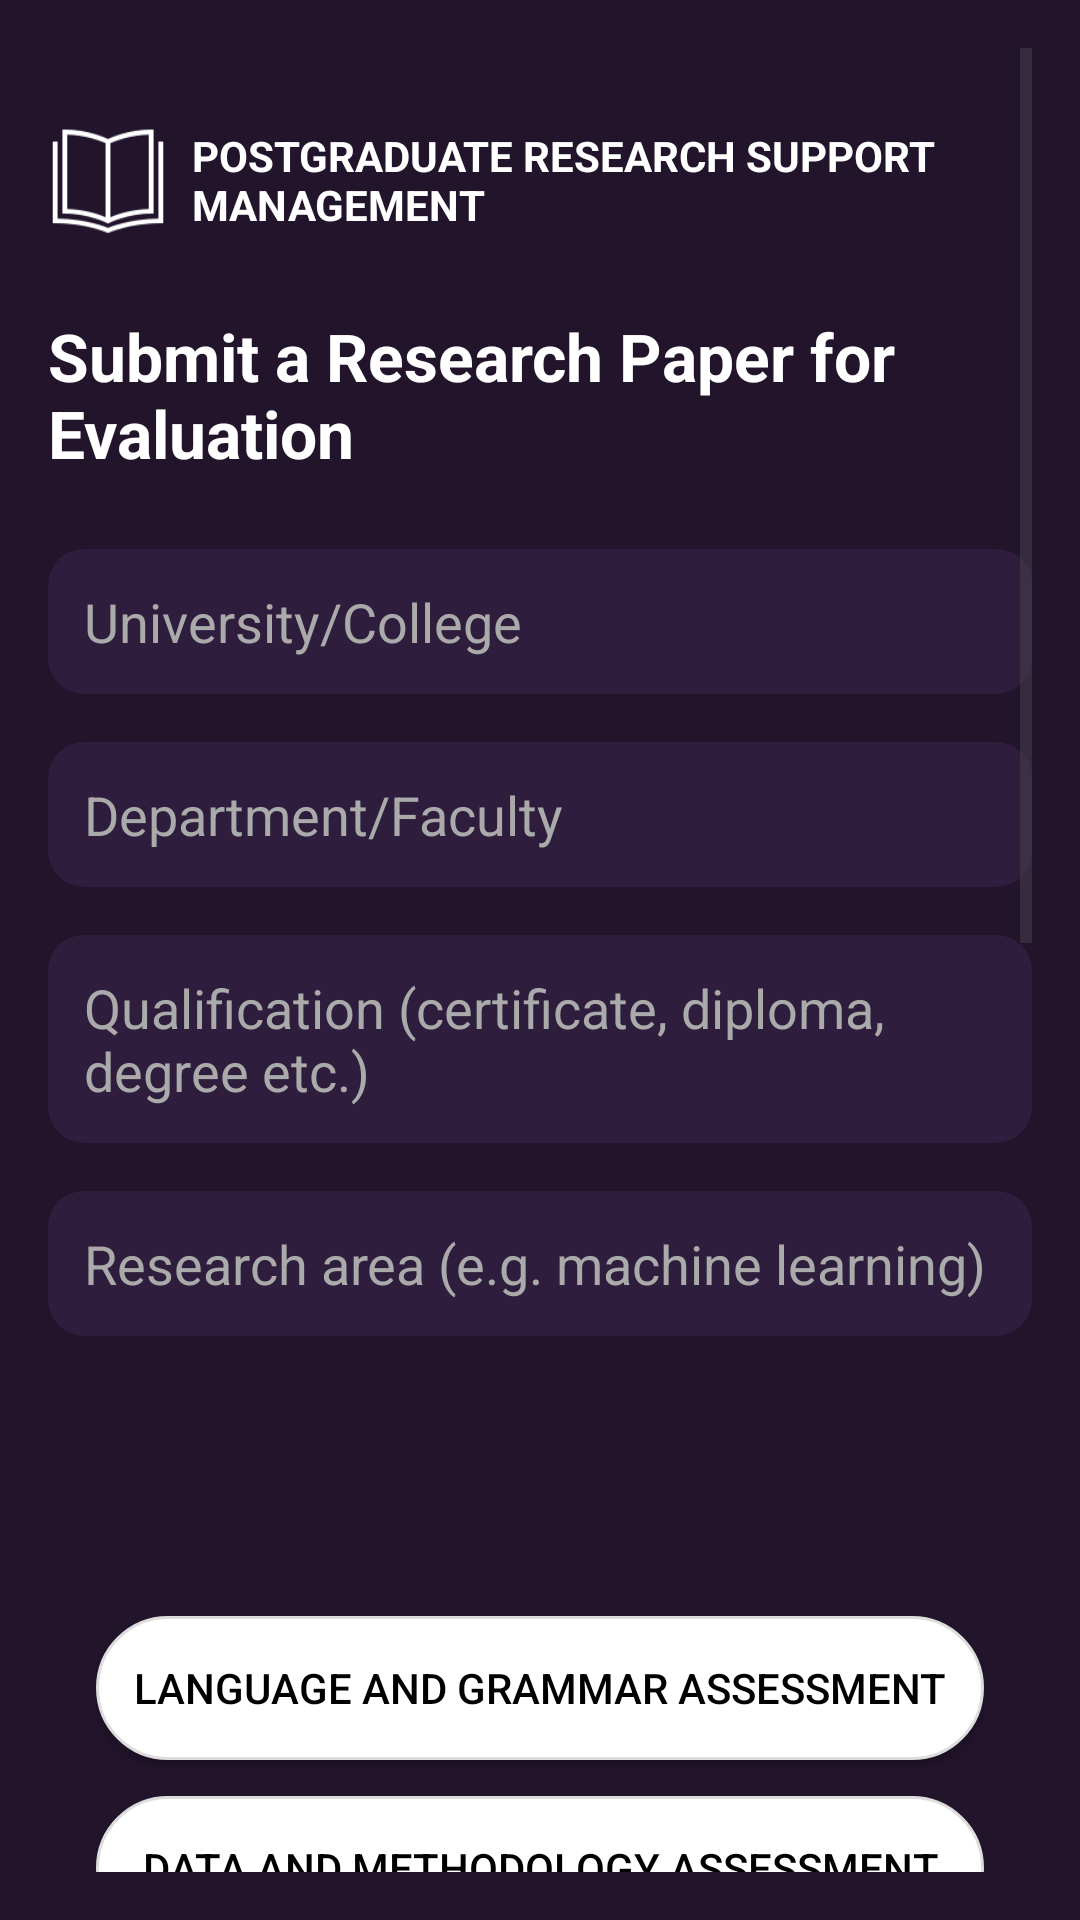

Android layout source for this screen:
<!-- AndroidManifest.xml: application theme Theme.Post_grade -->
<!-- res/layout/activity_submit_paper.xml -->
<?xml version="1.0" encoding="utf-8"?>
<ScrollView xmlns:android="http://schemas.android.com/apk/res/android"
    xmlns:app="http://schemas.android.com/apk/res-auto"
    android:id="@+id/main"
    android:layout_width="match_parent"
    android:layout_height="match_parent"
    android:background="#22142B"
    android:padding="16dp"
    android:fillViewport="true"
    android:fitsSystemWindows="true">

    <LinearLayout
        android:layout_width="match_parent"
        android:layout_height="wrap_content"
        android:orientation="vertical"
        android:gravity="center_horizontal">

        
        <View
            android:layout_width="match_parent"
            android:layout_height="24dp" />

        
        <LinearLayout
            android:layout_width="match_parent"
            android:layout_height="wrap_content"
            android:orientation="horizontal"
            android:gravity="center_vertical"
            android:layout_marginBottom="24dp">

            <ImageView
                android:layout_width="40dp"
                android:layout_height="40dp"
                android:src="@drawable/logo"
                android:layout_marginEnd="8dp"
                android:contentDescription="App Logo"/>

            <TextView
                android:layout_width="wrap_content"
                android:layout_height="wrap_content"
                android:text="POSTGRADUATE RESEARCH SUPPORT MANAGEMENT"
                android:textColor="#FFFFFF"
                android:textStyle="bold"
                android:textSize="14sp"
                android:maxLines="2"/>
        </LinearLayout>

        
        <TextView
            android:layout_width="wrap_content"
            android:layout_height="wrap_content"
            android:text="Submit a Research Paper for Evaluation"
            android:textColor="#FFFFFF"
            android:textSize="22sp"
            android:textStyle="bold"
            android:layout_marginBottom="24dp"/>

        
        <EditText
            android:id="@+id/etUniversity"
            style="@style/QuotationInputStyle"
            android:hint="University/College"/>

        <EditText
            android:id="@+id/etDepartment"
            style="@style/QuotationInputStyle"
            android:hint="Department/Faculty"/>

        <EditText
            android:id="@+id/etQualification"
            style="@style/QuotationInputStyle"
            android:hint="Qualification (certificate, diploma, degree etc.)"/>

        <EditText
            android:id="@+id/etResearchArea"
            style="@style/QuotationInputStyle"
            android:hint="Research area (e.g. machine learning)"/>

        
        <LinearLayout
            android:layout_width="match_parent"
            android:layout_height="wrap_content"
            android:background="@drawable/bg_card_rounded"
            android:orientation="vertical"
            android:elevation="4dp"
            android:padding="16dp"
            android:layout_marginBottom="24dp">

            <TextView
                android:layout_width="match_parent"
                android:layout_height="wrap_content"
                android:text="Reason for Research Paper Evaluation"
                android:textSize="18sp"
                android:textStyle="bold"
                android:textColor="#22142B"
                android:gravity="center"
                android:layout_marginBottom="16dp"/>

            <Button
                android:id="@+id/btnReasonLanguage"
                style="@style/QuotationReasonButtonStyle"
                android:text="Language and grammar assessment"/>

            <Button
                android:id="@+id/btnReasonData"
                style="@style/QuotationReasonButtonStyle"
                android:text="Data and methodology assessment"/>

            <Button
                android:id="@+id/btnReasonValidity"
                style="@style/QuotationReasonButtonStyle"
                android:text="Validity and credibility assessment"/>
        </LinearLayout>

        
        <LinearLayout
            android:layout_width="match_parent"
            android:layout_height="wrap_content"
            android:background="@drawable/bg_card_rounded"
            android:orientation="vertical"
            android:elevation="4dp"
            android:padding="16dp"
            android:layout_marginBottom="24dp">

            <TextView
                android:layout_width="match_parent"
                android:layout_height="wrap_content"
                android:text="Urgency"
                android:textSize="18sp"
                android:textStyle="bold"
                android:textColor="#22142B"
                android:gravity="center"
                android:layout_marginBottom="16dp"/>

            <Button
                android:id="@+id/btnUrgencyLow"
                style="@style/QuotationReasonButtonStyle"
                android:text="Low"/>

            <Button
                android:id="@+id/btnUrgencyMedium"
                style="@style/QuotationReasonButtonStyle"
                android:text="Medium"/>

            <Button
                android:id="@+id/btnUrgencyHigh"
                style="@style/QuotationReasonButtonStyle"
                android:text="High"/>
        </LinearLayout>

        
        <EditText
            android:id="@+id/etDescription"
            style="@style/QuotationInputStyle"
            android:hint="Description (e.g. evaluate if my research methods are appropriate)"
            android:minLines="3"
            android:gravity="top"/>

        
        <Button
            android:id="@+id/btnChooseFile"
            android:layout_width="wrap_content"
            android:layout_height="wrap_content"
            android:text="Choose File"
            android:textAllCaps="false"
            android:backgroundTint="#FFFFFF"
            android:textColor="#000000"
            android:layout_marginTop="16dp"/>

        <TextView
            android:id="@+id/tvFileName"
            android:layout_width="wrap_content"
            android:layout_height="wrap_content"
            android:text="No file chosen"
            android:textColor="#AAAAAA"
            android:layout_marginTop="8dp"/>

        
        <Button
            android:id="@+id/btnSubmit"
            android:layout_width="wrap_content"
            android:layout_height="wrap_content"
            android:text="Submit"
            android:textColor="#000000"
            android:layout_marginTop="24dp"
            android:background="@drawable/bg_rounded_button"
            android:paddingStart="32dp"
            android:paddingEnd="32dp"
            android:layout_gravity="center_horizontal"/>

    </LinearLayout>
</ScrollView>
<!-- resources referenced by this layout -->
<resources>
  <!-- drawable bg_rounded_button (drawable) -->
  <?xml version="1.0" encoding="utf-8"?>
  <shape xmlns:android="http://schemas.android.com/apk/res/android" android:shape="rectangle">
      <solid android:color="#FFFFFF"/>
      <corners android:radius="50dp"/>
      <stroke android:color="#DDDDDD" android:width="1dp"/>
  </shape>
  <!-- drawable logo: png bitmap (drawable, 1620 bytes) -->
  <style name="QuotationInputStyle">
          <item name="android:layout_width">match_parent</item>
          <item name="android:layout_height">wrap_content</item>
          <item name="android:layout_marginBottom">16dp</item>
          <item name="android:background">@drawable/bg_input_rounded</item>
          <item name="android:padding">12dp</item>
          <item name="android:textColor">#FFFFFF</item>
          <item name="android:textColorHint">#AAAAAA</item>
      </style>
  <style name="QuotationReasonButtonStyle">
          <item name="android:layout_width">match_parent</item>
          <item name="android:layout_height">wrap_content</item>
          <item name="android:textColor">#000000</item>
          <item name="android:background">@drawable/bg_rounded_button</item>
          <item name="android:layout_marginBottom">12dp</item>
          <item name="android:padding">12dp</item>
      </style>
  <style name="Theme.Post_grade" parent="Base.Theme.Post_grade" />
  <!-- drawable bg_input_rounded (drawable) -->
  <?xml version="1.0" encoding="utf-8"?>
  <shape xmlns:android="http://schemas.android.com/apk/res/android" android:shape="rectangle">
      <solid android:color="#2E1D3C"/> 
      <corners android:radius="12dp"/>
  </shape>
  <style name="Base.Theme.Post_grade" parent="Theme.Material3.DayNight.NoActionBar">
          
          
      </style>
</resources>
